Image classification data set "data_3" (SivareddyBodapati/Strive_AI_Jun_21 on GitHub). Class labels (2): push-up, sit-up.

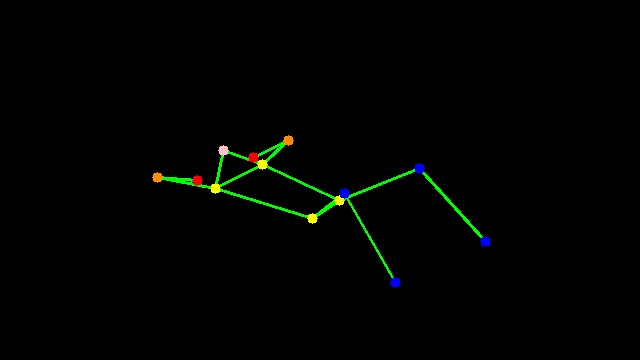
Label: sit-up

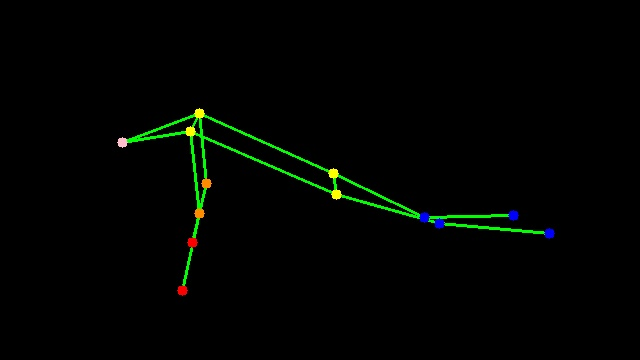
Label: push-up

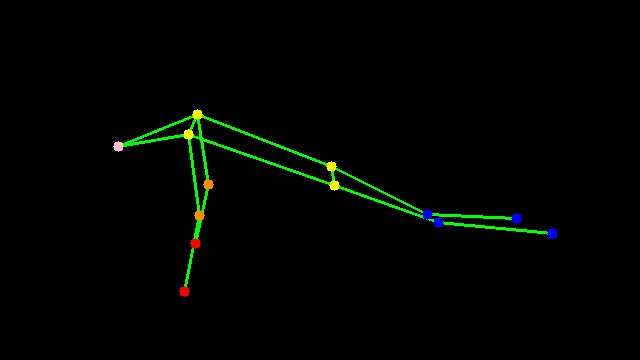
Label: push-up

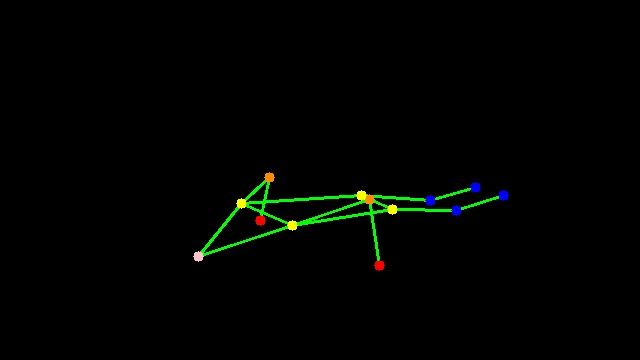
Label: push-up

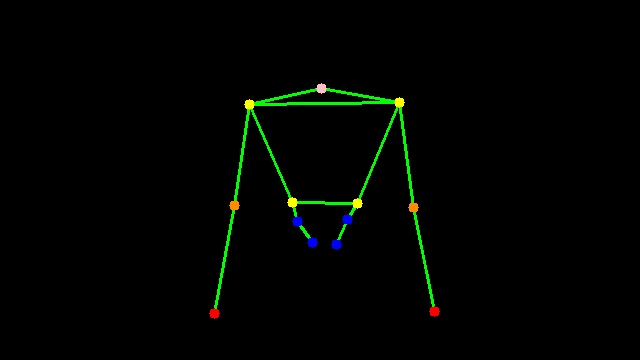
Label: push-up

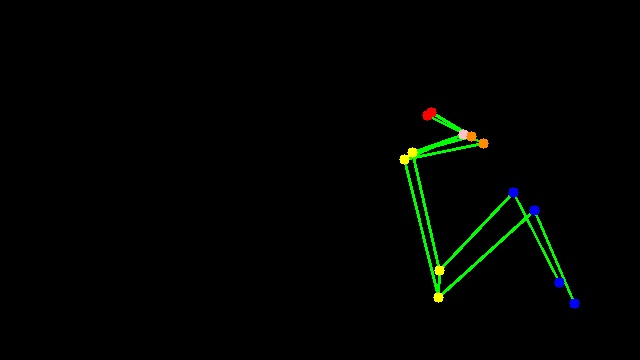
Label: sit-up
